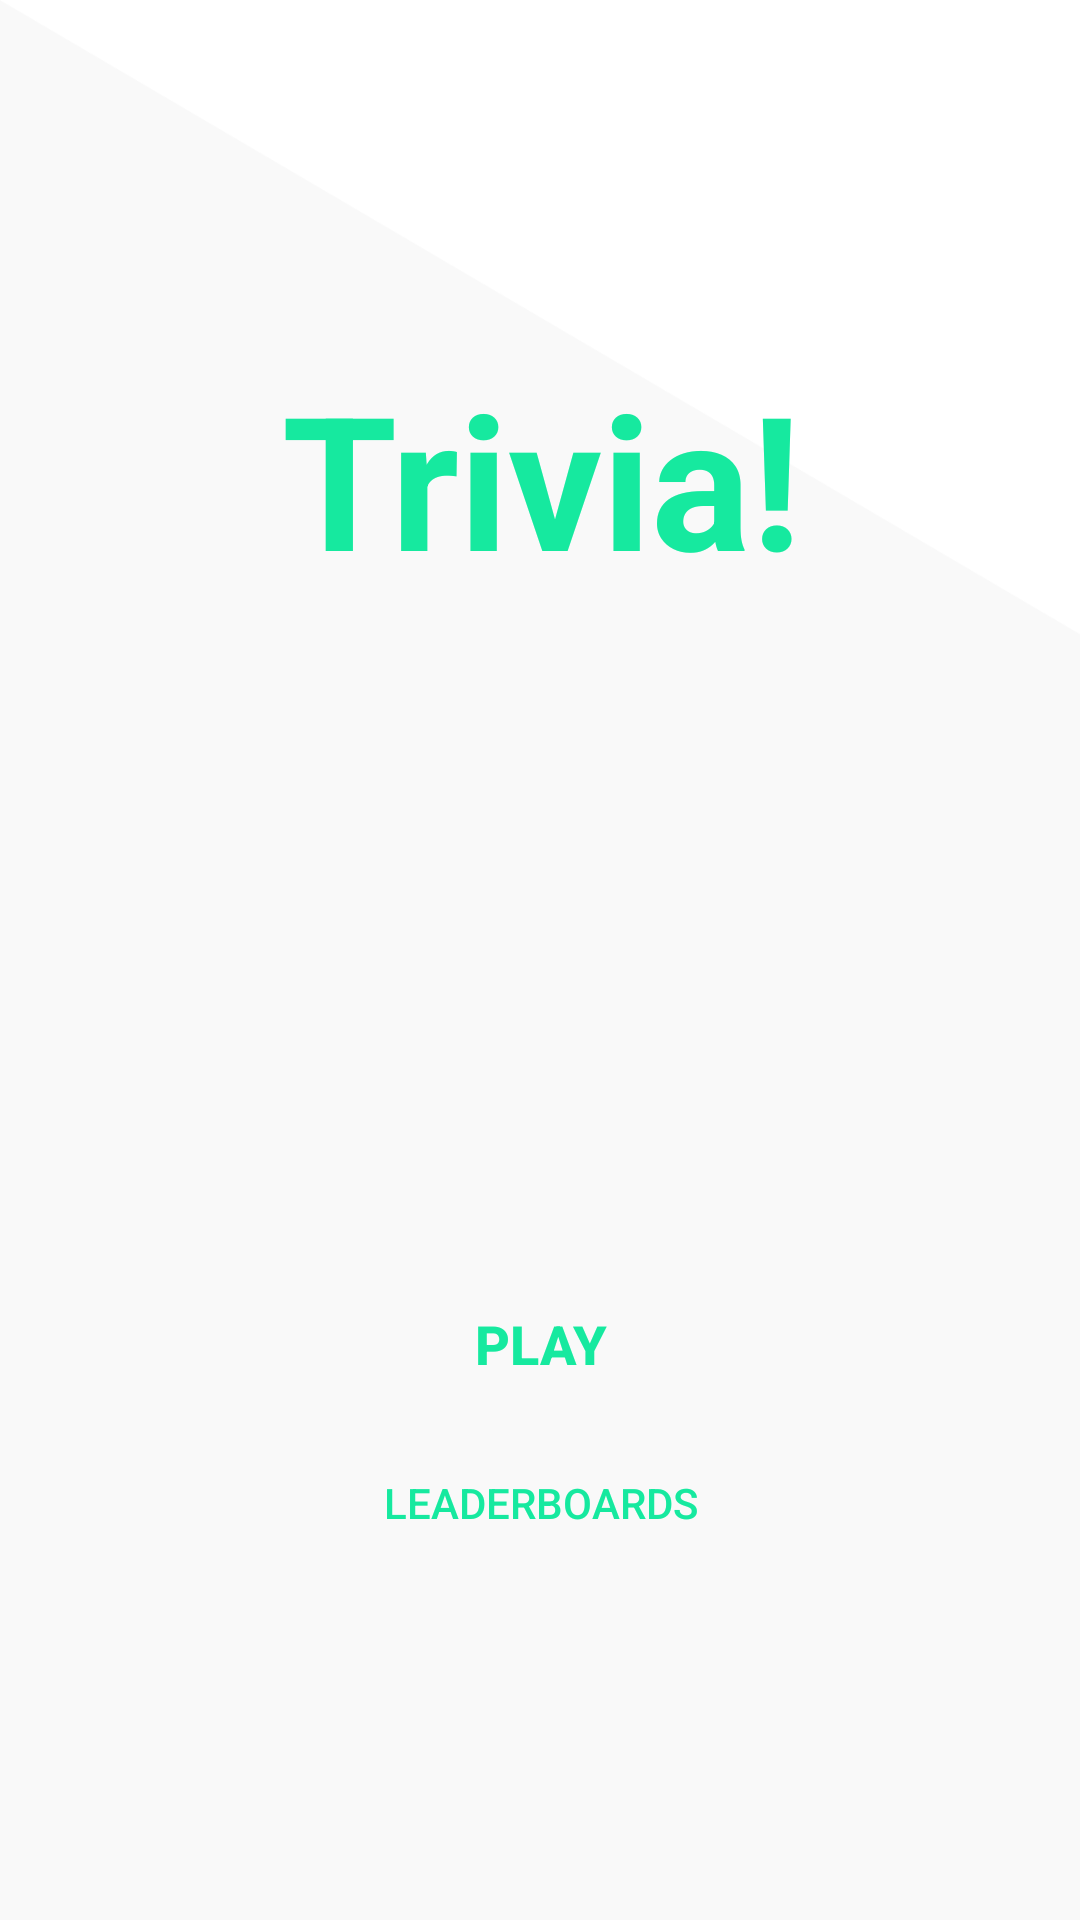

Produce the Android XML layout that renders to this screen, including the resource entries it uses.
<!-- AndroidManifest.xml: application theme AppThemeNoActionBar -->
<!-- res/layout/fragment_title_screen.xml -->
<?xml version="1.0" encoding="utf-8"?>
<androidx.constraintlayout.widget.ConstraintLayout
    xmlns:android="http://schemas.android.com/apk/res/android"
    xmlns:app="http://schemas.android.com/apk/res-auto"
    xmlns:tools="http://schemas.android.com/tools"
    android:id="@+id/title_constraint"
    android:layout_width="match_parent"
    android:layout_height="match_parent"
    tools:layout_editor_absoluteY="81dp">

    

    <TextView
        android:id="@+id/game_title"
        android:layout_width="368dp"
        android:layout_height="81dp"
        android:layout_marginStart="8dp"
        android:layout_marginEnd="8dp"
        android:text="@string/trivia"
        android:textAlignment="center"
        android:textAllCaps="false"
        android:textAppearance="@style/TextAppearance.AppCompat.Headline"
        android:textColor="@color/colorAccent"
        android:textSize="62sp"
        android:textStyle="bold"
        app:layout_constraintBottom_toTopOf="@+id/title_image"
        app:layout_constraintEnd_toEndOf="parent"
        app:layout_constraintStart_toStartOf="parent"
        app:layout_constraintTop_toTopOf="parent"
        app:layout_constraintVertical_chainStyle="packed" />

    <Button
        android:id="@+id/play_btn"
        style="@style/Widget.AppCompat.Button.Borderless"
        android:layout_width="144dp"
        android:layout_height="48dp"
        android:layout_marginStart="8dp"
        android:layout_marginEnd="8dp"
        android:layout_marginBottom="8dp"
        android:background="@drawable/rounded_button"
        android:text="@string/play"
        android:textColor="@color/colorAccent"
        android:textSize="18sp"
        android:textStyle="bold"
        app:layout_constraintBottom_toTopOf="@+id/leaderboard_btn"
        app:layout_constraintEnd_toEndOf="parent"
        app:layout_constraintStart_toStartOf="parent"
        app:layout_constraintTop_toBottomOf="@+id/title_image" />

    <ImageView
        android:id="@+id/title_image"
        android:layout_width="362dp"
        android:layout_height="225dp"
        android:layout_marginStart="8dp"
        android:layout_marginEnd="8dp"
        android:scaleType="centerCrop"
        android:src="@drawable/image_category_entertainment_raster"
        app:layout_constraintBottom_toTopOf="@+id/play_btn"
        app:layout_constraintEnd_toEndOf="parent"
        app:layout_constraintStart_toStartOf="parent"
        app:layout_constraintTop_toBottomOf="@+id/game_title" />

    <Button
        android:id="@+id/leaderboard_btn"
        style="@style/Widget.AppCompat.Button.Borderless"
        android:layout_width="wrap_content"
        android:layout_height="42dp"
        android:layout_marginStart="8dp"
        android:layout_marginEnd="8dp"
        android:text="@string/leaderboards"
        android:textColor="@color/colorAccent"
        app:layout_constraintBottom_toBottomOf="parent"
        app:layout_constraintEnd_toEndOf="parent"
        app:layout_constraintStart_toStartOf="parent"
        app:layout_constraintTop_toBottomOf="@+id/play_btn" />

</androidx.constraintlayout.widget.ConstraintLayout>
<!-- resources referenced by this layout -->
<resources>
  <color name="colorAccent">#16E99F</color>
  <string name="leaderboards">Leaderboards</string>
  <string name="play">Play</string>
  <string name="trivia">Trivia!</string>
  <style name="AppThemeNoActionBar" parent="Theme.MaterialComponents.Light.NoActionBar">
          
          <item name="colorPrimary">@color/colorPrimary</item>
          <item name="colorPrimaryDark">@color/colorPrimary</item>
          <item name="colorAccent">@color/colorAccent</item>
          <item name="android:windowBackground">@drawable/splash_page</item>
      </style>
  <color name="colorPrimary">#13a538</color>
  <!-- drawable splash_page (drawable) -->
  <?xml version="1.0" encoding="utf-8"?>
  <layer-list xmlns:android="http://schemas.android.com/apk/res/android">
  
      <item
          android:drawable="@android:color/white"/>
  
      <item
          android:drawable="@mipmap/background"/>
  
  
  
  
  
  
  
  </layer-list>
</resources>
